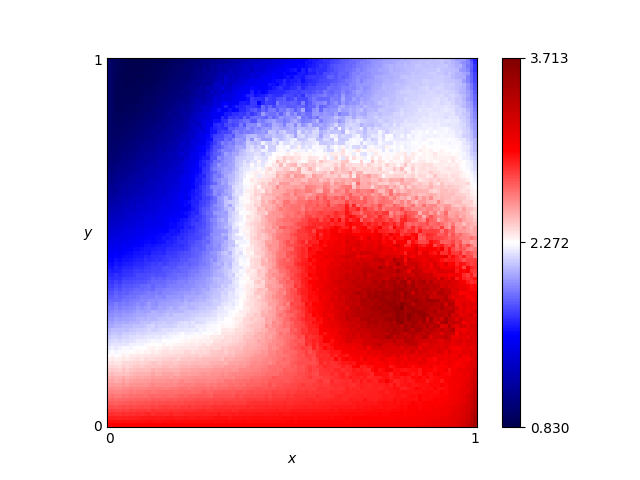

The file beside this chart, header and first rows:
x, y, score
0.46, 0.76, 2.247
0.54, 0.86, 1.794
0.16, 0.19, 2.365
0.61, 0.18, 2.876
0.82, 0.41, 3.292
0.72, 0.66, 2.476
0.63, 0.37, 3.241
0.41, 0.28, 2.433
0.16, 0.44, 1.751
0.8, 0.33, 3.652
0.84, 0.23, 3.296
0.25, 0.48, 1.814
0.62, 0.7, 2.474
0.78, 0.28, 3.392
0.03, 0.68, 1.104
0.57, 0.0, 3.005
0.69, 0.37, 3.361
0.46, 0.05, 2.883
0.65, 0.03, 2.961
0.56, 0.8, 2.165
0.28, 0.44, 1.976
0.65, 0.0, 3.013
0.57, 0.1, 2.84
0.44, 0.29, 2.514
0.63, 0.49, 3.115
0.26, 0.03, 2.897
0.92, 0.27, 3.2
0.69, 0.35, 3.414
0.79, 0.78, 2.21
0.3, 0.26, 2.275
0.98, 0.54, 2.53
0.25, 0.62, 1.663
0.55, 0.43, 2.975
0.19, 0.06, 2.78
0.14, 0.65, 1.337
0.09, 0.65, 1.24
0.92, 1.0, 2.096
0.51, 0.43, 2.8
0.36, 0.66, 2.193
0.33, 0.92, 1.353
0.01, 0.93, 0.9125
0.25, 0.81, 1.36
0.9, 0.46, 3.083
0.3, 0.12, 2.643
0.87, 0.59, 2.623
0.8, 0.75, 2.283
0.93, 0.2, 3.174
0.34, 0.41, 2.132
0.05, 0.48, 1.546
0.9, 0.12, 2.978
0.59, 0.65, 2.628
0.72, 0.62, 2.639
0.29, 0.87, 1.442
0.02, 0.72, 0.9988
0.8, 0.35, 3.434
0.09, 0.22, 2.249
0.05, 0.61, 1.248
0.49, 0.38, 2.692
0.62, 0.21, 3.009
0.79, 0.55, 2.793
... 10,141 more rows
